Run: headless pygame with SDL's dummy video driver; simulated clock (each Clock.tick advances the game by its frame time, no real sleeping); random seed 0; keys injected as events and as key.get_pressed() state; mouse plan: one left click at the window centre at the start of phase 2, then a move to the lower-right quarter at the start of phase 3.
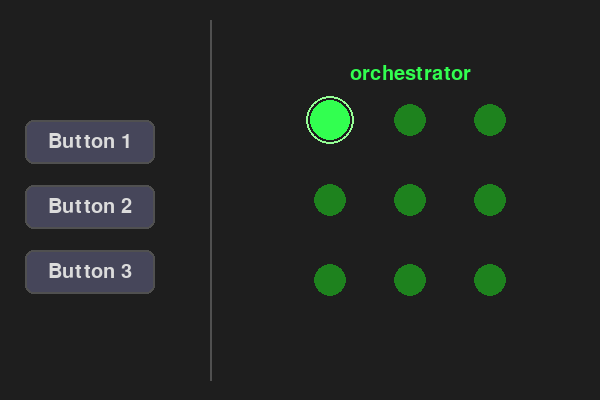
Frame 1 of 4 · flips 1–60 · no input
Frame 2 of 4 · flips 61–180 · clicked the window centre · tapped SPACE, RETURN · held RIGHT (→), D · screen unchanged from frame 1, image omitted
Frame 3 of 4 · flips 181–300 · moved the mouse to the lower-right quarter · held DOWN (↓), S · screen unchanged from frame 2, image omitted
Frame 4 of 4 · flips 301–420 · held LEFT (←), A, UP (↑), W · screen unchanged from frame 3, image omitted

The pygame program that drew these frames:

import pygame
import sys

pygame.init()

WIDTH, HEIGHT = 600, 400
screen = pygame.display.set_mode((WIDTH, HEIGHT))
pygame.display.set_caption("Dot Cycler")

BG = (30, 30, 30)
PANEL_DIV = (80, 80, 80)
BTN_COLOR = (70, 70, 90)
BTN_ACTIVE = (60, 120, 200)
BTN_HOVER = (90, 90, 110)
BTN_TEXT = (220, 220, 220)
GREEN_DIM = (30, 130, 30)
GREEN_LIT = (50, 255, 80)
WHITE = (255, 255, 255)

font = pygame.font.SysFont(None, 30)


class Button:
    def __init__(self, x, y, w, h, label):
        self.rect = pygame.Rect(x, y, w, h)
        self.label = label
        self.active = False

    def draw(self, surface):
        mx, my = pygame.mouse.get_pos()
        hovered = self.rect.collidepoint(mx, my)
        if hovered:
            color = BTN_HOVER
        else:
            color = BTN_COLOR
        pygame.draw.rect(surface, color, self.rect, border_radius=8)
        pygame.draw.rect(surface, PANEL_DIV, self.rect, 2, border_radius=8)
        txt = font.render(self.label, True, BTN_TEXT)
        surface.blit(txt, txt.get_rect(center=self.rect.center))

    def hit(self, pos):
        return self.rect.collidepoint(pos)


# Layout
btn_w, btn_h = 130, 44
left_cx = 90
buttons = [
    Button(left_cx - btn_w // 2, 120, btn_w, btn_h, "Button 1"),
    Button(left_cx - btn_w // 2, 185, btn_w, btn_h, "Button 2"),
    Button(left_cx - btn_w // 2, 250, btn_w, btn_h, "Button 3"),
]

# 3x3 dot grid, centered on the right panel
DOT_R = 16
SPACING = 80
grid_ox = 220 + (380 - SPACING * 2) // 2  # right panel starts at x=220
grid_oy = (HEIGHT - SPACING * 2) // 2
grid_cx = grid_ox + SPACING
dots = [(grid_ox + c * SPACING, grid_oy + r * SPACING) for r in range(3) for c in range(3)]

CAUSAL_DOT = 1
TRIANGLE_DOT = 2

dot_labels = {0: "orchestrator", 1: "causal diagram", 2: "twin triangle", 3: "bus", 4: "log"}

current = 0
factor_mode = False
current_factor = 1  # 1-9
triangle_mode = False

clock = pygame.time.Clock()

while True:
    for event in pygame.event.get():
        if event.type == pygame.QUIT:
            pygame.quit()
            sys.exit()
        if event.type == pygame.MOUSEBUTTONDOWN and event.button == 1:
            if buttons[0].hit(event.pos) and factor_mode:
                factor_mode = False
                buttons[1].active = False
            elif buttons[0].hit(event.pos) and triangle_mode:
                triangle_mode = False
                buttons[1].active = False
            elif buttons[0].hit(event.pos):
                current = (current + 1) % 9
            elif factor_mode:
                if buttons[1].hit(event.pos):
                    current = (current + 1) % 9
                    current_factor = (current_factor % 9) + 1
                elif buttons[2].hit(event.pos):
                    current = (current - 1) % 9
                    current_factor = ((current_factor - 2) % 9) + 1
            elif triangle_mode:
                if buttons[1].hit(event.pos):
                    current = (current + 1) % 9
                elif buttons[2].hit(event.pos):
                    current = (current - 1) % 9
            else:
                if buttons[1].hit(event.pos) and current == CAUSAL_DOT:
                    factor_mode = True
                    current = 0
                    current_factor = 1
                    buttons[1].active = True
                elif buttons[1].hit(event.pos) and current == TRIANGLE_DOT:
                    triangle_mode = True
                    current = 0
                    buttons[1].active = True

    screen.fill(BG)

    pygame.draw.line(screen, PANEL_DIV, (210, 20), (210, HEIGHT - 20), 2)

    for btn in buttons:
        btn.draw(screen)

    for i, (x, y) in enumerate(dots):
        lit = i == current
        color = GREEN_LIT if lit else GREEN_DIM
        r = DOT_R + 4 if lit else DOT_R
        pygame.draw.circle(screen, color, (x, y), r)
        if lit:
            pygame.draw.circle(screen, (150, 255, 150), (x, y), r + 4, 2)

    if not factor_mode and not triangle_mode and current in dot_labels:
        label = font.render(dot_labels[current], True, GREEN_LIT)
        screen.blit(label, label.get_rect(centerx=grid_cx, bottom=grid_oy - 36))

    if factor_mode:
        label = font.render(dot_labels[CAUSAL_DOT], True, GREEN_LIT)
        screen.blit(label, label.get_rect(centerx=grid_cx, bottom=grid_oy - 36))
        factor_label = font.render(f"factor {current_factor}", True, BTN_TEXT)
        grid_bottom = grid_oy + 2 * SPACING
        screen.blit(factor_label, factor_label.get_rect(centerx=grid_cx, top=grid_bottom + 24))

    if triangle_mode:
        label = font.render(dot_labels[TRIANGLE_DOT], True, GREEN_LIT)
        screen.blit(label, label.get_rect(centerx=grid_cx, bottom=grid_oy - 36))

    pygame.display.flip()
    clock.tick(60)
